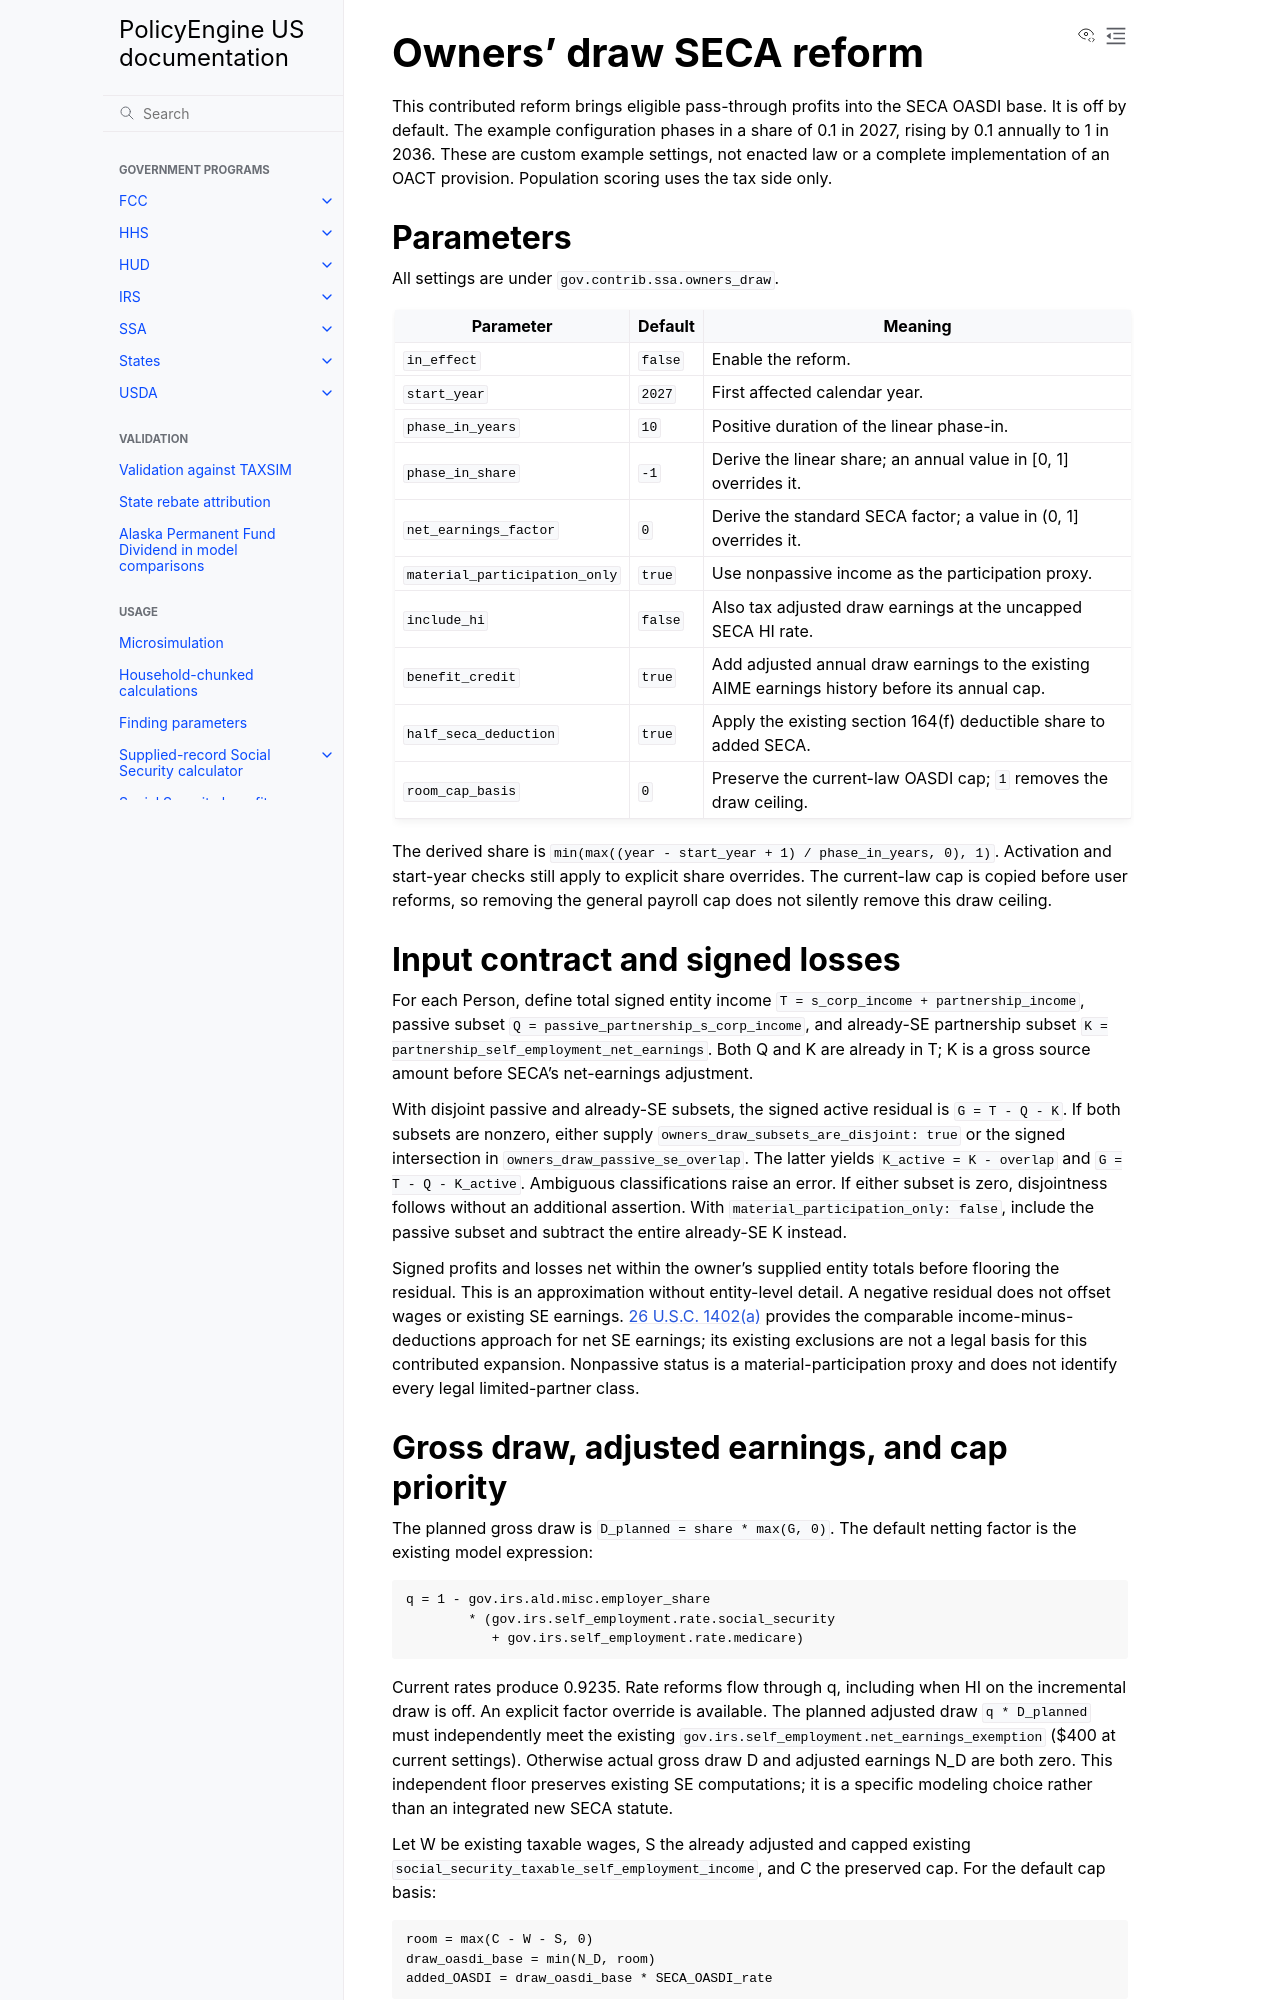

repository: PolicyEngine/policyengine-us · page: contributed_reforms/owners_draw.html · generator: jekyll

# Owners' draw SECA reform

This contributed reform brings eligible pass-through profits into the SECA
OASDI base. It is off by default. The example configuration phases in a share
of 0.1 in 2027, rising by 0.1 annually to 1 in 2036. These are custom example
settings, not enacted law or a complete implementation of an OACT provision.
Population scoring uses the tax side only.

## Parameters

All settings are under `gov.contrib.ssa.owners_draw`.

| Parameter | Default | Meaning |
| --- | --- | --- |
| `in_effect` | `false` | Enable the reform. |
| `start_year` | `2027` | First affected calendar year. |
| `phase_in_years` | `10` | Positive duration of the linear phase-in. |
| `phase_in_share` | `-1` | Derive the linear share; an annual value in [0, 1] overrides it. |
| `net_earnings_factor` | `0` | Derive the standard SECA factor; a value in (0, 1] overrides it. |
| `material_participation_only` | `true` | Use nonpassive income as the participation proxy. |
| `include_hi` | `false` | Also tax adjusted draw earnings at the uncapped SECA HI rate. |
| `benefit_credit` | `true` | Add adjusted annual draw earnings to the existing AIME earnings history before its annual cap. |
| `half_seca_deduction` | `true` | Apply the existing section 164(f) deductible share to added SECA. |
| `room_cap_basis` | `0` | Preserve the current-law OASDI cap; `1` removes the draw ceiling. |

The derived share is `min(max((year - start_year + 1) / phase_in_years, 0), 1)`.
Activation and start-year checks still apply to explicit share overrides.
The current-law cap is copied before user reforms, so removing the general
payroll cap does not silently remove this draw ceiling.

## Input contract and signed losses

For each Person, define total signed entity income
`T = s_corp_income + partnership_income`, passive subset
`Q = passive_partnership_s_corp_income`, and already-SE partnership subset
`K = partnership_self_employment_net_earnings`. Both Q and K are already in T;
K is a gross source amount before SECA's net-earnings adjustment.

With disjoint passive and already-SE subsets, the signed active residual is
`G = T - Q - K`. If both subsets are nonzero, either supply
`owners_draw_subsets_are_disjoint: true` or the signed intersection in
`owners_draw_passive_se_overlap`. The latter yields
`K_active = K - overlap` and `G = T - Q - K_active`. Ambiguous classifications
raise an error. If either subset is zero, disjointness follows without an
additional assertion. With `material_participation_only: false`, include the
passive subset and subtract the entire already-SE K instead.

Signed profits and losses net within the owner's supplied entity totals
before flooring the residual. This is an approximation without entity-level
detail. A negative residual does not offset wages or existing SE earnings.
[26 U.S.C. 1402(a)](https://www.law.cornell.edu/uscode/text/26/1402#a)
provides the comparable income-minus-deductions approach for net SE earnings;
its existing exclusions are not a legal basis for this contributed expansion.
Nonpassive status is a material-participation proxy and does not identify
every legal limited-partner class.
